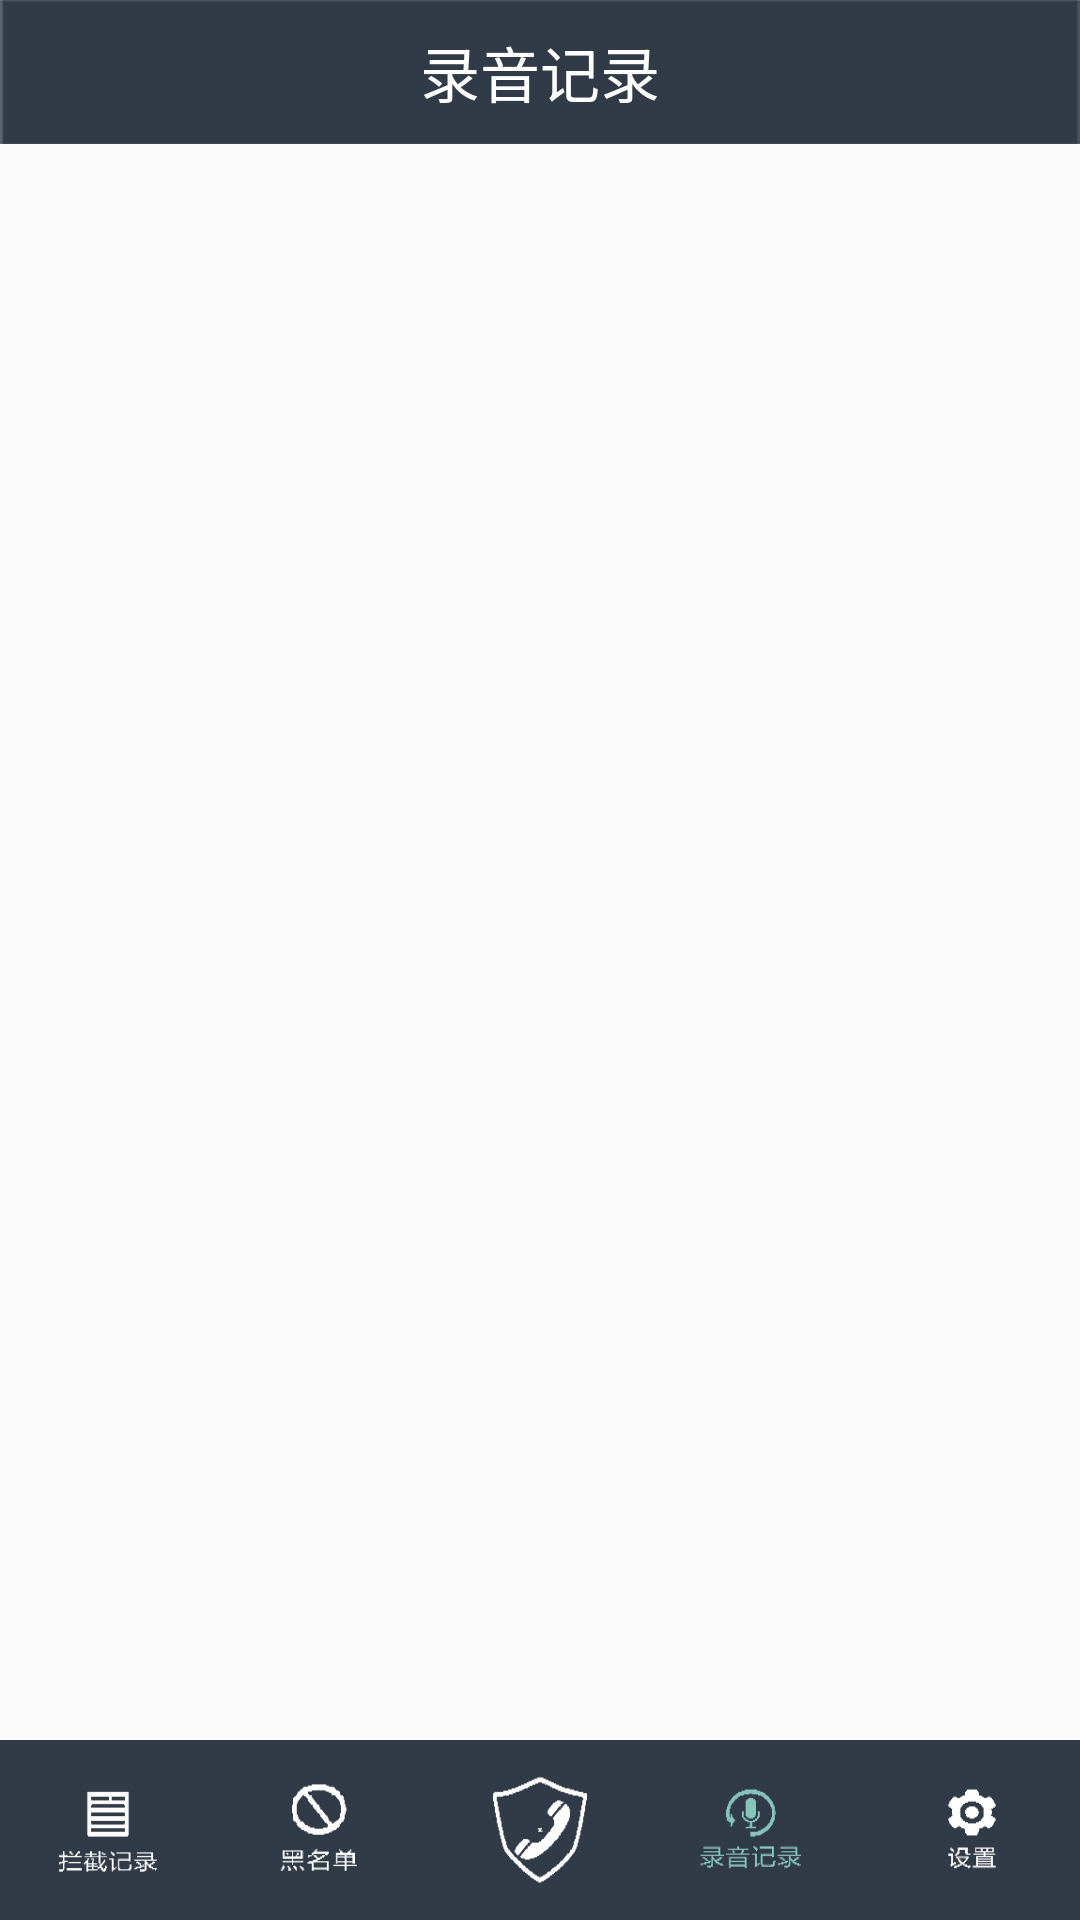

Write the Android layout XML for this screen, with the resource values it uses.
<!-- AndroidManifest.xml: application theme AppTheme -->
<!-- res/layout/activity_record.xml -->
<?xml version="1.0" encoding="utf-8"?>
<RelativeLayout xmlns:android="http://schemas.android.com/apk/res/android"
    android:layout_width="match_parent"
    android:layout_height="match_parent"
    xmlns:tools="http://schemas.android.com/tools"
    android:orientation="horizontal"
    tools:context=".activity.RecordActivity">

    <RelativeLayout
        android:id="@+id/ly_top_bar"
        android:layout_width="match_parent"
        android:layout_height="48dp"
        android:background="@drawable/bottom">

        <TextView
            android:id="@+id/txt_topbar"
            android:layout_width="match_parent"
            android:layout_height="match_parent"
            android:layout_centerInParent="true"
            android:gravity="center"
            android:text="录音记录"
            android:textColor="#ffffff"
            android:textSize="20sp" />

    </RelativeLayout>

    <ListView
        android:id="@+id/list"
        android:layout_width="match_parent"
        android:layout_height="match_parent"
        android:layout_marginTop="65dp"
        android:cacheColorHint="#FFF" >
    </ListView>

    <RelativeLayout
        android:id="@+id/recoder_pic"
        android:visibility="gone"
        android:layout_width="match_parent"
        android:layout_height="wrap_content"
        android:layout_marginTop="160dp"
        android:orientation="horizontal">

        <ImageView
            android:id="@+id/record_img"
            android:layout_width="wrap_content"
            android:layout_height="wrap_content"
            android:src="@drawable/recorder_1"
            android:layout_centerHorizontal="true"/>

        //设置“当前歌曲时间”
        <TextView
            android:id="@+id/listen_current_tv"
            android:layout_width="wrap_content"
            android:layout_height="wrap_content"
            android:layout_centerInParent="true"
            android:layout_alignParentBottom="true"
            android:textColor="@color/colorAccent"
            android:textSize="20sp"
            android:text="00:00" />

    </RelativeLayout>


    <LinearLayout
        android:id="@+id/relative"
        android:layout_width="fill_parent"
        android:layout_height="wrap_content"
        android:layout_alignParentBottom="true"
        android:visibility="gone">

        <Button
            android:id="@+id/cancle"
            android:layout_width="0dp"
            android:layout_height="wrap_content"
            android:layout_weight="1"
            android:text="取消"
            android:textSize="20sp"
            android:background="#c0c0c0" />

        <Button
            android:id="@+id/delete"
            android:layout_width="0dp"
            android:layout_height="wrap_content"
            android:layout_weight="1"
            android:text="删除"
            android:textSize="20sp"
            android:background="@color/colorAccent" />

        <Button
            android:id="@+id/main_deleteall"
            android:layout_width="0dp"
            android:layout_height="wrap_content"
            android:layout_weight="1"
            android:text="清空"
            android:textSize="20sp"
            android:background="#c0c0c0" />

    </LinearLayout>


    <LinearLayout
        android:id="@+id/linelayout"
        android:layout_width="wrap_content"
        android:layout_height="60dp"
        android:background="@drawable/bottom"
        android:layout_alignParentBottom="true">

        

        <Button
            android:id="@+id/btn_messges"
            android:layout_width="0dp"
            android:layout_height="wrap_content"
            android:layout_weight="1"
            android:background="@drawable/messges" />

        <Button
            android:id="@+id/btn_blnum"
            android:layout_width="0dp"
            android:layout_height="wrap_content"
            android:layout_weight="1"
            android:background="@drawable/blnum" />

        <Button
            android:id="@+id/btn_add"
            android:layout_width="0dp"
            android:layout_height="wrap_content"
            android:layout_weight="1"
            android:background="@drawable/add"/>

        <Button
            android:id="@+id/btn_record"
            android:layout_width="0dp"
            android:layout_height="wrap_content"
            android:layout_weight="1"
            android:background="@drawable/clip_record"/>

        <Button
            android:id="@+id/btn_setting"
            android:layout_width="0dp"
            android:layout_height="wrap_content"
            android:layout_weight="1"
            android:background="@drawable/setting"/>

    </LinearLayout>


</RelativeLayout>
<!-- resources referenced by this layout -->
<resources>
  <!-- drawable add: png bitmap (drawable, 19323 bytes) -->
  <!-- drawable blnum: png bitmap (drawable, 19971 bytes) -->
  <!-- drawable bottom: png bitmap (drawable, 17611 bytes) -->
  <!-- drawable clip_record: png bitmap (drawable, 19218 bytes) -->
  <!-- drawable messges: png bitmap (drawable, 19002 bytes) -->
  <!-- drawable recorder_1: png bitmap (drawable, 46511 bytes) -->
  <!-- drawable setting: png bitmap (drawable, 19099 bytes) -->
  <style name="AppTheme" parent="Theme.AppCompat.Light.NoActionBar">
          
          <item name="colorPrimary">#313B48</item>
          <item name="colorPrimaryDark">#313B48</item>
          <item name="colorAccent">#313B48</item>
      </style>
  <!-- not gathered from this repository: default colours our renderer supplied (Android Studio template values) -->
  <color name="colorAccent">#FF03DAC5</color>
</resources>
